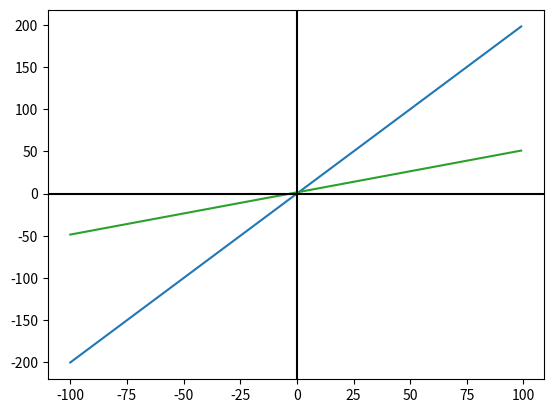

The script that saved this image:
import numpy as np  
import matplotlib.pyplot as plt  
def graph(formula, x_range):  
    x = np.array(x_range)  
     
    for f in formula:
        y = eval(f)
        plt.plot(x, y,2)
    plt.axhline(y=0, c='black')
    plt.axvline(x=0, c='black')
    plt.show()

line=["2*x","x/2+3/2"]
graph(line, range(-100, 100))